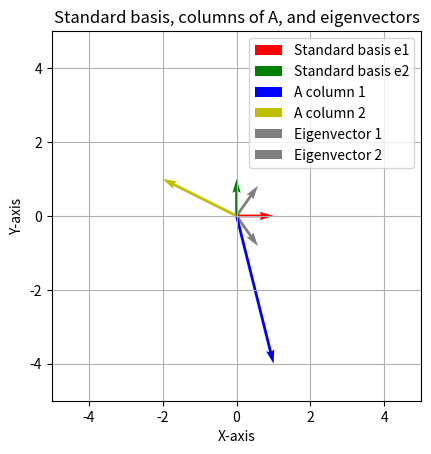

The matplotlib source for this figure:
import matplotlib.pyplot as plt
import numpy as np

A = np.array([[1, -2],
              [-4, 1]])

eigenvalues, eigenvectors = np.linalg.eig(A)

fig, ax = plt.subplots()

ax.quiver(0, 0, 1, 0, angles='xy', scale_units='xy', scale=1, color='r', label='Standard basis e1')
ax.quiver(0, 0, 0, 1, angles='xy', scale_units='xy', scale=1, color='g', label='Standard basis e2')

ax.quiver(0, 0, A[0, 0], A[1, 0], angles='xy', scale_units='xy', scale=1, color='b', label='A column 1')
ax.quiver(0, 0, A[0, 1], A[1, 1], angles='xy', scale_units='xy', scale=1, color='y', label='A column 2')

for i in range(len(eigenvalues)):
    eigvec = eigenvectors[:, i].real
    ax.quiver(0, 0, eigvec[0], eigvec[1], angles='xy', scale_units='xy', scale=1, alpha=0.5,
              label=f'Eigenvector {i + 1}')

ax.set_aspect('equal')

plt.xlim(-5, 5)
plt.ylim(-5, 5)

plt.grid(True)
plt.legend()
plt.title('Standard basis, columns of A, and eigenvectors')
plt.xlabel('X-axis')
plt.ylabel('Y-axis')

plt.show()
